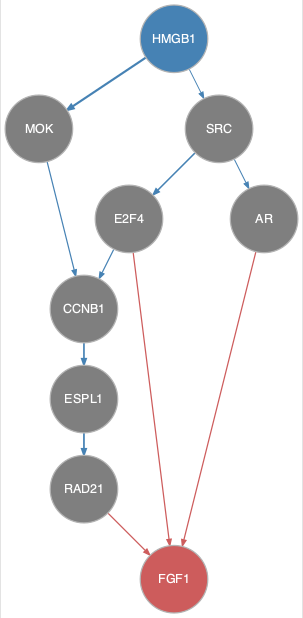

Data behind this chart, as committed beside it:
from	to
CCNB1	ESPL1
E2F4	CCNB1
ESPL1	RAD21
HMGB1	MOK
HMGB1	SRC
MOK	CCNB1
SRC	AR
SRC	E2F4
AR	FGF1
E2F4	FGF1
RAD21	FGF1
